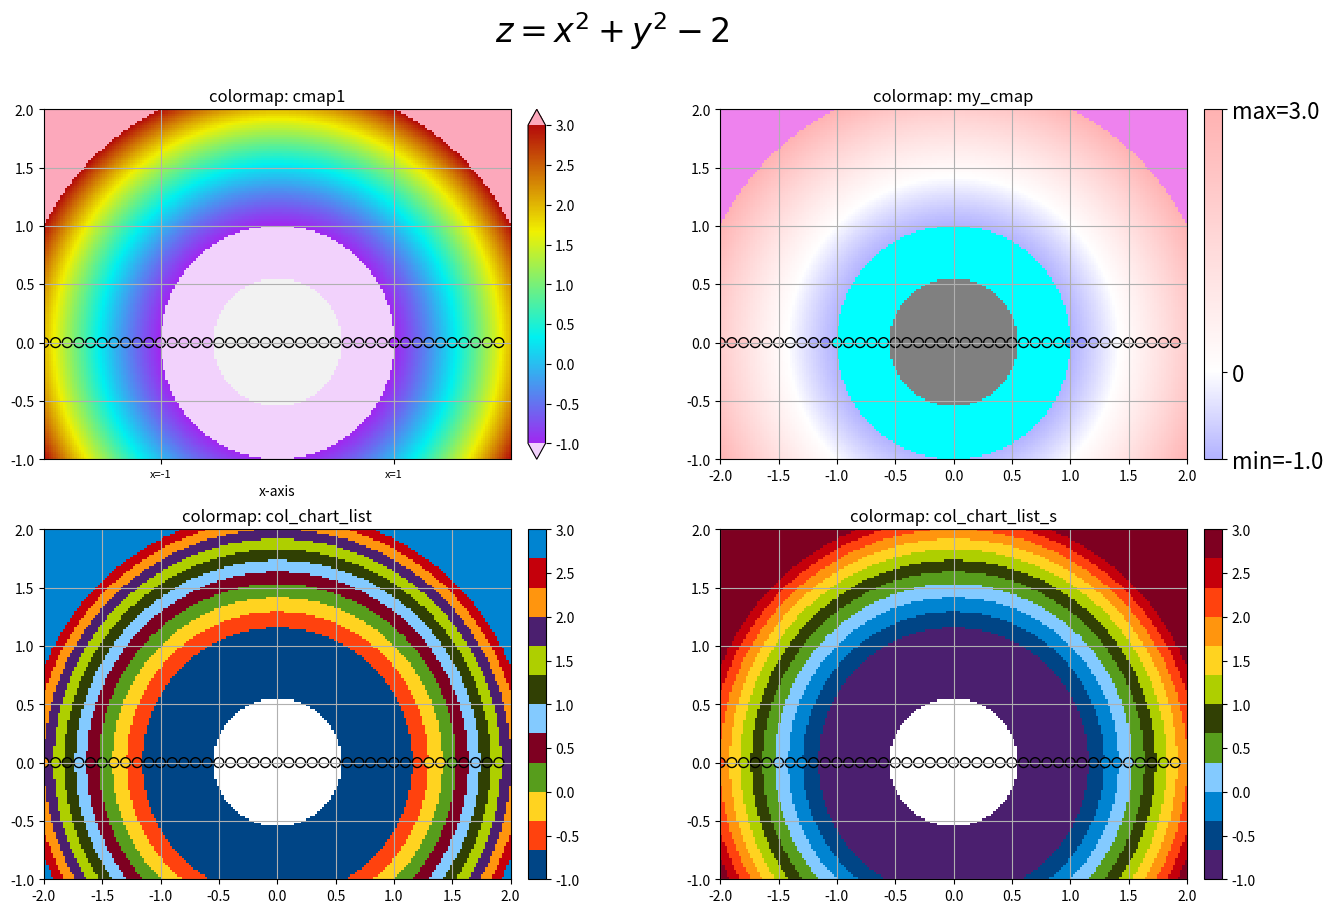

Write Python code to recreate this figure. (Note: this script raises an exception after producing the figure.)
#!/usr/bin/python3
#-*- coding: utf-8 -*-

"""
Python module:  'customcolors.py'
[redacted]
date:           jan-2018

Definition of custom colors and colormap.
"""

import numpy as np
import matplotlib.colors as mcolors
import matplotlib.pyplot as plt

from mpl_toolkits import axes_grid1

# ----------------------------------------------------------------------------
def add_colorbar(im, aspect=20, pad_fraction=1.0, **kwargs):
    """
    Add a vertical color bar to an image plot.
    (from: http://nbviewer.jupyter.org/github/mgeier/python-audio/blob/master/plotting/matplotlib-colorbar.ipynb)
    """

    divider = axes_grid1.make_axes_locatable(im.axes)
    width = axes_grid1.axes_size.AxesY(im.axes, aspect=1./aspect)
    pad = axes_grid1.axes_size.Fraction(pad_fraction, width)
    current_ax = plt.gca()
    cax = divider.append_axes("right", size=width, pad=pad)
    plt.sca(current_ax)
    return im.axes.figure.colorbar(im, cax=cax, **kwargs)
# ----------------------------------------------------------------------------

# ----------------------------------------------------------------------------
def custom_cmap(cseq,
                vseq=None,
                ncol=256,
                cunder=None,
                cover=None,
                cbad=None,
                alpha=1.0,
                cmap_name='custom_cmap'):
    """
    Defines a custom colormap given colors at transition values:

    :param cseq:    (list) colors given by string or rgb-tuples
    :param vseq:    (list) increasing values of same length as cseq, values
                        corresponding to the color of cseq in the colormap,
                        default: None: equally spaced values are used
    :param ncol:    (int) number of colors for the colormap
    :param cunder:  (string or rgb-tuple or rgba-tuple) color for 'under' values
    :param cover:   (string or rgb-tuple or rgba-tuple) color for 'over' values
    :param cbad:    (string or rgb-tuple or rgba-tuple) color for 'bad' values
    :param alpha:   (float or list of floats) values of alpha channel for
                        transparency, for each color in cseq (if a single float
                        is given, the same value is used for each color)
    :param cmap_name: (string) colormap name

    :return: (LinearSegmentedColormap) colormap
    """

    # Set alpha sequence
    aseq = np.asarray(alpha, dtype=float) # numpy.ndarray (possibly 0-dimensional)
    if aseq.size == 1:
        aseq = aseq.flat[0] * np.ones(len(cseq))
    elif aseq.size != len(cseq):
        print ('ERROR: length of alpha not compatible with cseq')
        return

    # Set vseqn: sequence of values rescaled in [0,1]
    if vseq is not None:
        if len(vseq) != len(cseq):
            print("ERROR: length of vseq and cseq differs")
            return None

        if sum(np.diff(vseq) <= 0.0 ):
            print("ERROR: vseq is not an increasing sequence")
            return None

        # Linearly rescale vseq on [0,1]
        vseqn = (np.array(vseq,dtype=float) - vseq[0]) / (vseq[-1] - vseq[0])

    else:
        vseqn = np.linspace(0,1,len(cseq))

    # Set cseqRGB: sequence of colors as RGB-tuples
    cseqRGB = []
    for c in cseq:
        try:
            cseqRGB.append(mcolors.ColorConverter().to_rgb(c))
        except:
            cseqRGB.append(c)

    # Set dictionary to define the color map
    cdict = {
        'red'  :[(vseqn[i], cseqRGB[i][0], cseqRGB[i][0]) for i in range(len(cseq))],
        'green':[(vseqn[i], cseqRGB[i][1], cseqRGB[i][1]) for i in range(len(cseq))],
        'blue' :[(vseqn[i], cseqRGB[i][2], cseqRGB[i][2]) for i in range(len(cseq))],
        'alpha':[(vseqn[i], aseq[i],       aseq[i])       for i in range(len(cseq))]
        }

    cmap = mcolors.LinearSegmentedColormap(cmap_name, cdict, N=ncol)

    if cunder is not None:
        try:
            cmap.set_under(mcolors.ColorConverter().to_rgba(cunder))
        except:
            cmap.set_under(cunder)

    if cover is not None:
        try:
            cmap.set_over(mcolors.ColorConverter().to_rgba(cover))
        except:
            cmap.set_over(cover)

    if cbad is not None:
        try:
            cmap.set_bad(mcolors.ColorConverter().to_rgba(cbad))
        except:
            cmap.set_bad(cbad)

    return cmap
# ----------------------------------------------------------------------------

# Some colors and colormaps
# =========================

# Chart color from libreoffice (merci Christoph)
col_chart01 = [x/255. for x in (  0,  69, 134)]   # dark blue
col_chart02 = [x/255. for x in (255,  66,  14)]   # orange
col_chart03 = [x/255. for x in (255, 211,  32)]   # yellow
col_chart04 = [x/255. for x in ( 87, 157,  28)]   # green
col_chart05 = [x/255. for x in (126,   0,  33)]   # dark red
col_chart06 = [x/255. for x in (131, 202, 255)]   # light blue
col_chart07 = [x/255. for x in ( 49,  64,   4)]   # dark green
col_chart08 = [x/255. for x in (174, 207,   0)]   # light green
col_chart09 = [x/255. for x in ( 75,  31, 111)]   # purple
col_chart10 = [x/255. for x in (255, 149,  14)]   # dark yellow
col_chart11 = [x/255. for x in (197,   0,  11)]   # red
col_chart12 = [x/255. for x in (  0, 132, 209)]   # blue

# ... other names
col_chart_purple     = col_chart09
col_chart_darkblue   = col_chart01
col_chart_blue       = col_chart12
col_chart_lightblue  = col_chart06
col_chart_green      = col_chart04
col_chart_darkgreen  = col_chart07
col_chart_lightgreen = col_chart08
col_chart_yellow     = col_chart03
col_chart_darkyellow = col_chart10
col_chart_orange     = col_chart02
col_chart_red        = col_chart11
col_chart_darkred    = col_chart05

# ... list
col_chart_list = [col_chart01, col_chart02, col_chart03, col_chart04,
                  col_chart05, col_chart06, col_chart07, col_chart08,
                  col_chart09, col_chart10, col_chart11, col_chart12]

# ... list reordered
col_chart_list_s = [col_chart_list[i] for i in (8, 0, 11, 5, 3, 6, 7, 2, 9, 1, 10, 4)]

# Default color for bad value (nan)
cbad_def = (.9, .9, .9, 0.5)

# colormaps
# ... default color map
cbad1   = (.9, .9, .9, 0.5)
cunder1 = [x/255. for x in (230, 165, 250)] + [0.5] # +[0.5] ... for appending alpha channel
cover1  = [x/255. for x in (250,  80, 120)] + [0.5] # +[0.5] ... for appending alpha channel
cmaplist1 = ([x/255. for x in (160,  40, 240)],
             [x/255. for x in (  0, 240, 240)],
             [x/255. for x in (240, 240,   0)],
             [x/255. for x in (180,  10,  10)])
cmap1 = custom_cmap(cmaplist1, cunder=cunder1, cover=cover1, cbad=cbad1, alpha=1.0)

cmap2 = custom_cmap(['purple', 'blue', 'cyan', 'yellow', 'red', 'black'],
                    cunder=cbad_def, cover=cbad_def, cbad=cbad_def, alpha=1.0)

cmapW2B = custom_cmap(['white', 'black'], cunder=(0.0, 0.0, 1.0, 0.5), cover=(1.0, 0.0, 0.0, 0.5), cbad=col_chart_yellow+[0.5], alpha=1.0)
cmapB2W = custom_cmap(['black', 'white'], cunder=(0.0, 0.0, 1.0, 0.5), cover=(1.0, 0.0, 0.0, 0.5), cbad=col_chart_yellow+[0.5], alpha=1.0)

# # Notes:
# # =====
# # To use some colormaps (LinearSegmentedColormap) from matplotlib
# cm_name = [name for name in plt.cm.datad.keys()] # name of the colormaps
# cmap = plt.get_cmap('ocean')  # get the colormap named 'ocean' (cm_name[105])
# # To get current rcParams (matplotlib)
# import matplotlib as mpl
# mpl.rcParams
# ----------------------------------------------------------------------------

if __name__ == "__main__":
    print("Module 'geone.customcolors' example:")
    import matplotlib.pyplot as plt

    # Plot a function of two variable in a given domain
    # Set domain and number of cell in each direction
    xmin, xmax = -2, 2
    ymin, ymax = -1, 2
    nx, ny = 200, 150

    # Set the cell size
    sx, sy = (xmax-xmin)/nx, (ymax-ymin)/ny

    # Set the meshgrid
    x, y = xmin + 0.5 * sx + sx * np.arange(nx), ymin + 0.5 * sy + sy * np.arange(ny)
    # # equivalently:
    # x, y = np.arange(xmin+sx/2, xmax, sx), np.arange(ymin+sy/2, ymax ,sy)
    # x, y = np.linspace(xmin+sx/2, xmax-sx/2, nx), np.linspace(ymin+sy/2, ymax-sy/2, ny)
    xx,yy = np.meshgrid(x,y)

    # Set the function values
    zz = xx**2 + yy**2 - 2
    zz[np.where(zz < -1.7)] = np.nan

    # Specify some points in the grid
    px = np.arange(xmin,xmax,.1)
    py = np.zeros(len(px))
    pz = px**2 + py**2 - 2
    pz[np.where(pz < -1.7)] = np.nan

    # Set min and max value to be displayed
    vmin, vmax = -1.0, 3.0

    # Create a custom colormap
    my_cmap = custom_cmap(('blue', 'white', 'red'), vseq=(vmin,0,vmax),
                          cunder='cyan', cover='violet', cbad='gray', alpha=.3)

    # Display
    fig, ax = plt.subplots(2,2,figsize=(16,10))
    # --- 1st plot ---
    cax = ax[0,0]
    im_plot = cax.imshow(zz, cmap=cmap1, vmin=vmin, vmax=vmax, origin='lower',
                         extent=[xmin, xmax, ymin, ymax], interpolation='none')
    cax.set_xlim(xmin, xmax)
    cax.set_ylim(ymin, ymax)
    cax.grid()
    cax.set_xlabel("x-axis")
    cax.set_xticks([-1, 1])
    cax.set_xticklabels(['x=-1', 'x=1'], fontsize=8)

    # cbarShrink = 0.9
    # plt.colorbar(extend='both', shrink=cbarShrink, aspect=20*cbarShrink)
    add_colorbar(im_plot, extend='both')

    # add points
    col = [0 for i in range(len(pz))]
    for i in range(len(pz)):
        if ~ np.isnan(pz[i]):
            col[i] = cmap1((pz[i]-vmin)/(vmax-vmin))
        else:
            col[i] = mcolors.ColorConverter().to_rgba(cbad1)

    cax.scatter(px, py, marker='o', s=50, edgecolor='black', color=col)
    cax.set_title('colormap: cmap1')

    # --- 2nd plot ---
    plt.subplot(2,2,2)
    im_plot = plt.imshow(zz,cmap=my_cmap, vmin=vmin, vmax=vmax, origin='lower',
                         extent=[xmin, xmax, ymin, ymax], interpolation='none')
    plt.grid()

    cbar = add_colorbar(im_plot, ticks=[vmin,vmax])
    # cbar.ax.set_yticklabels(cbar.get_ticks(), fontsize=16)
    cbar.set_ticks([vmin, 0, vmax])
    cbar.ax.set_yticklabels(["min={}".format(vmin), 0, "max={}".format(vmax)],
                            fontsize=16)

    col = [0 for i in range(len(pz))]
    for i in range(len(pz)):
        if not np.isnan(pz[i]):
            col[i] = my_cmap((pz[i]-vmin)/(vmax-vmin))
        else:
            col[i] = mcolors.ColorConverter().to_rgba('gray')

    # add points
    plt.scatter(px, py, marker='o', s=50, edgecolor='black', color=col)

    plt.title('colormap: my_cmap')

    # --- 3rd plot ---
    plt.subplot(2,2,3)
    im_plot = plt.imshow(zz, cmap=custom_cmap(col_chart_list,
                                              ncol=len(col_chart_list)),
                         vmin=vmin, vmax=vmax, origin='lower',
                         extent=[xmin,xmax,ymin,ymax], interpolation='none')
    plt.grid()
    # plt.colorbar(shrink=cbarShrink, aspect=20*cbarShrink)
    add_colorbar(im_plot)

    #col = custom_cmap(col_chart_list, ncol=len(col_chart_list))((pz-vmin)/(vmax-vmin))
    col = [0 for i in range(len(pz))]
    for i in range(len(pz)):
        if ~ np.isnan(pz[i]):
            col[i] = custom_cmap(col_chart_list, ncol=len(col_chart_list))((pz[i]-vmin)/(vmax-vmin))
        else:
            col[i] = mcolors.ColorConverter().to_rgba('white')

    plt.scatter(px, py, marker='o', s=50, edgecolor='black', color=col)

    plt.title('colormap: col_chart_list')

    # --- 4th plot ---
    plt.subplot(2,2,4)
    im_plot = plt.imshow(zz, cmap=custom_cmap(col_chart_list_s,
                                              ncol=len(col_chart_list_s)),
                         vmin=vmin, vmax=vmax, origin='lower',
                         extent=[xmin, xmax, ymin, ymax], interpolation='none')
    plt.grid()
    # plt.colorbar(shrink=cbarShrink, aspect=20*cbarShrink)
    add_colorbar(im_plot)

    #col = custom_cmap(col_chart_list_s, ncol=len(col_chart_list_s))((pz-vmin)/(vmax-vmin))
    col = [0 for i in range(len(pz))]
    for i in range(len(pz)):
        if ~ np.isnan(pz[i]):
            col[i] = custom_cmap(col_chart_list_s, ncol=len(col_chart_list_s))((pz[i]-vmin)/(vmax-vmin))
        else:
            col[i] = mcolors.ColorConverter().to_rgba('white')

    plt.scatter(px, py, marker='o', s=50, edgecolor='black', color=col)

    plt.title('colormap: col_chart_list_s')

    # main title
    plt.suptitle(r'$z=x^2 + y^2 - 2$', fontsize=24)

    # plt.tight_layout()

    #plt.show()
    fig.show()

    a = input("Press enter to continue...")
